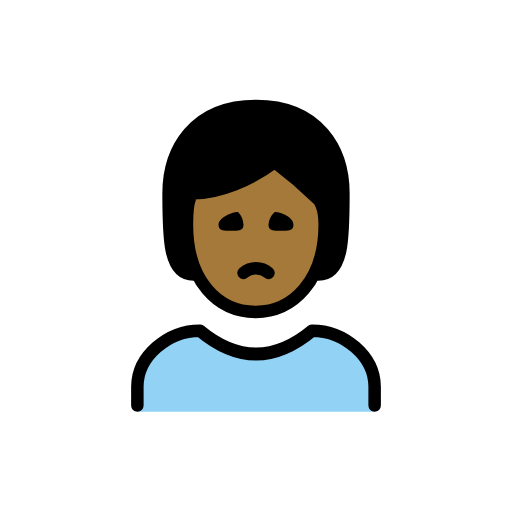
t = 0.00 s
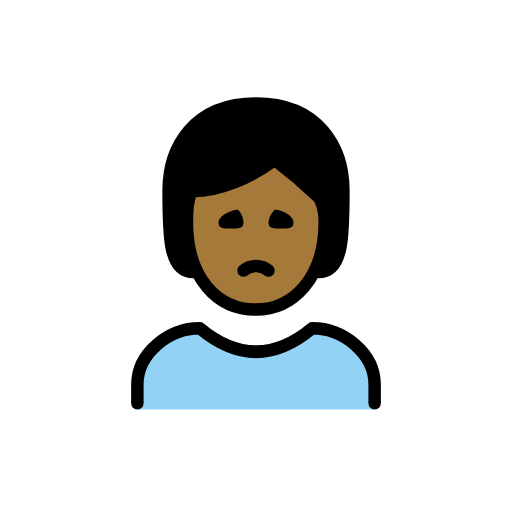
t = 0.48 s
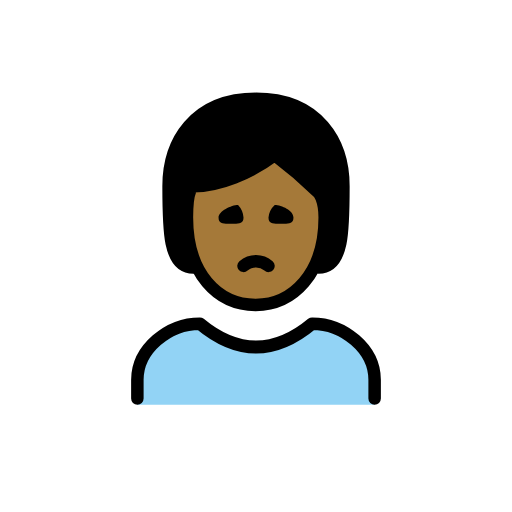
t = 1.43 s
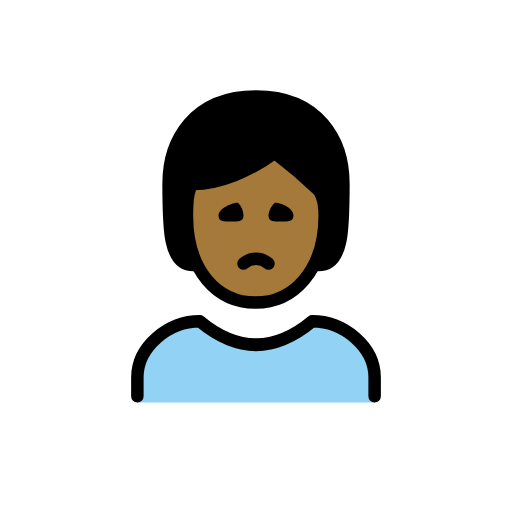
t = 1.90 s
t = 2.38 s: frame unchanged from t = 1.43 s, image omitted
t = 3.33 s: frame unchanged from t = 0.48 s, image omitted

The animated SVG that drew these frames (rendered in a browser with its animation timeline set to each time). Animation: 1 SMIL element (animateTransform=1); one cycle of 3.80 s, repeats indefinitely.

<?xml version='1.0' encoding='utf-8'?>
<svg xmlns="http://www.w3.org/2000/svg" id="emoji" viewBox="-5 -5 82 82" width="200" height="200" role="img">
  <title>OpenMoji: person frowning: medium-dark skin tone</title><g><g id="color">
    <path fill="#92d3f5" d="M17,60.9583v-4c0-4.9941,5.0078-9,10-9q9,7.5,18,0c4.9941,0,10,4.0059,10,9v4" />
  </g>
  <g id="skin">
    <path fill="#a57939" d="M24.9365,30.9583c0,9,4.9365,14,11,14,5.9365,0,11.0635-5,11.0635-14,0-3-1-4-1-4a76.84,76.84,0,0,0-7-6c-4,3-7,4-13,5C26,25.9583,24.9365,25.9583,24.9365,30.9583Z" />
  </g>
  <g id="hair">
    <path fill="#000000" d="M46.7535,28.74c.2007-2.1675-9.874-10.3959-7.9072-8.2284S28.7715,24.606,26.1625,26.5728,26,38.9583,26,38.9583c-4,0-4-6-4-13s4-14,14-14,14,7,14,14,0,13-4,13C46.4105,38.8607,46.5529,30.9078,46.7535,28.74Z" />
  </g>
  <g id="line">
    <path fill="none" stroke="#000" stroke-linecap="round" stroke-linejoin="round" stroke-width="2" d="M26,38.9583c-4,0-4-6-4-13s4-14,14-14,14,7,14,14,0,13-4,13" />
    <path fill="none" stroke="#000" stroke-linecap="round" stroke-linejoin="round" stroke-width="2" d="M17,59.9583v-3c0-4.9941,5.0078-9,10-9q9,7.5,18,0c4.9941,0,10,4.0059,10,9v3" />
    <path d="M42,30.9583c0,1.1045-.8955,1-2,1s-2,.1045-2-1a3.1184,3.1184,0,0,1,1-2c1.1045,0,3,.8955,3,2" />
    <path d="M34,30.9583c0,1.1045-.8955,1-2,1s-2,.1045-2-1c0-1,2.0225-2,3.127-2a3.2627,3.2627,0,0,1,.873,2" />
    <path fill="none" stroke="#000" stroke-linecap="round" stroke-linejoin="round" stroke-width="2" d="M38,38.7083a3.0417,3.0417,0,0,0-4,0" />
    <path fill="none" stroke="#000" stroke-linejoin="round" stroke-width="2" d="M24.9365,30.9583c0,9,4.9365,14,11,14,5.9365,0,11.0635-5,11.0635-14,0-3-1-4-1-4a76.84,76.84,0,0,0-7-6c-4,3-9,5-13,5C26,25.9583,24.9365,25.9583,24.9365,30.9583Z" />
  </g>
<animateTransform attributeName="transform" type="translate" values="0 0;0 -1.5;0 0" dur="3.8s" repeatCount="indefinite" /></g></svg>
